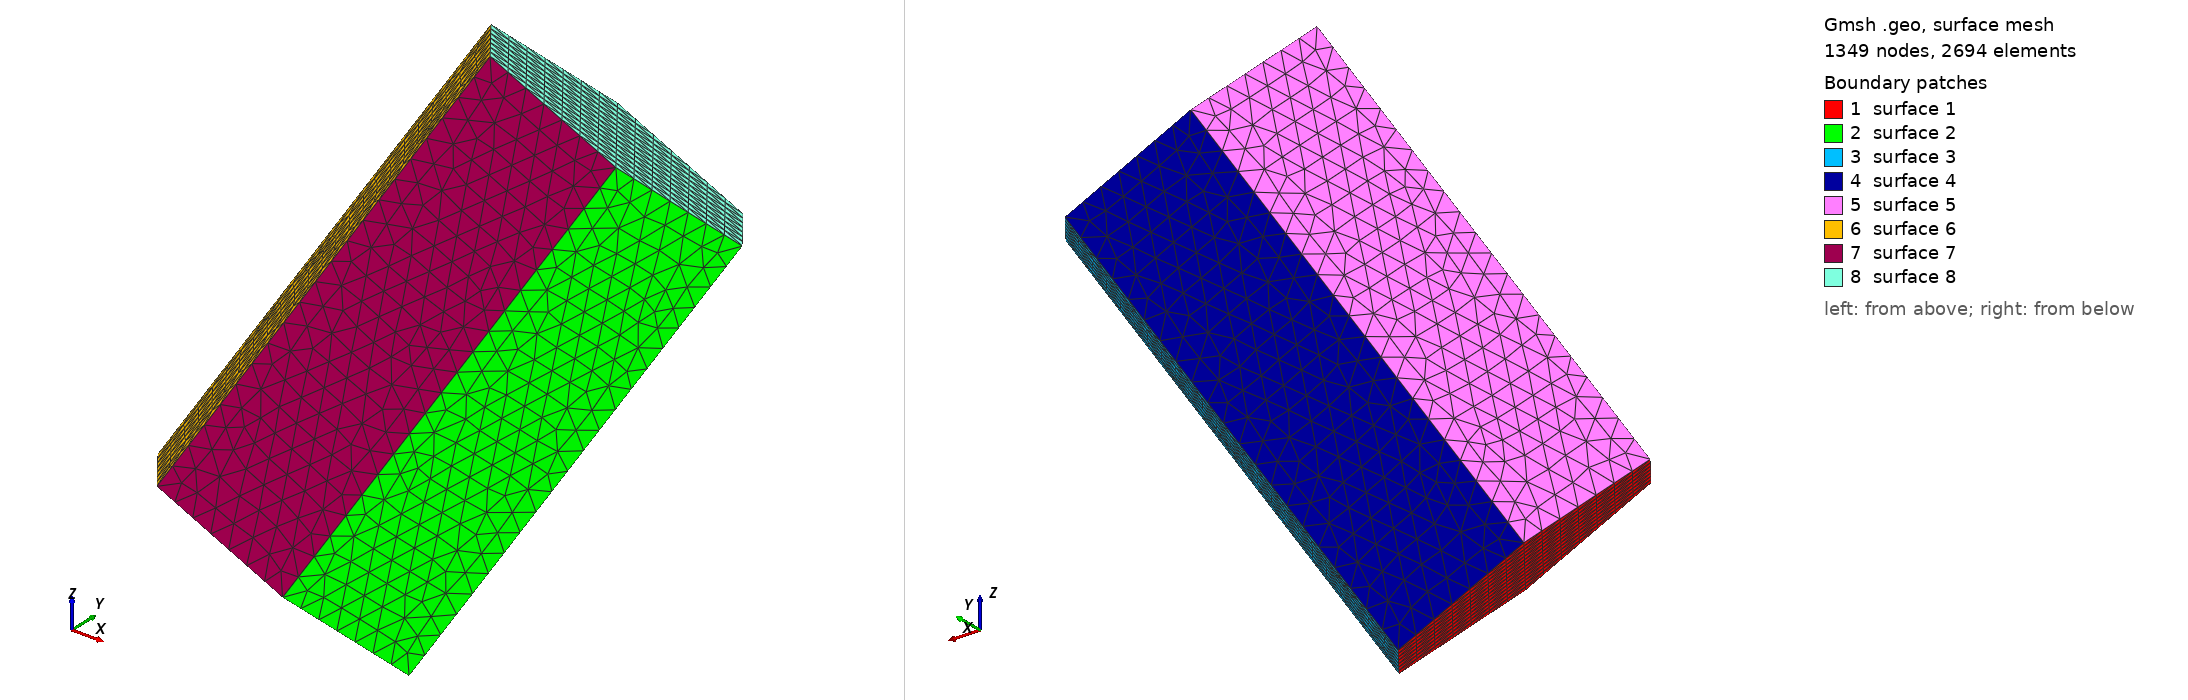

Gmsh geometry script, surface-meshed: 1349 nodes, 2694 surface elements. Boundary patches (legend numbers): 1 surface 1, 2 surface 2, 3 surface 3, 4 surface 4, 5 surface 5, 6 surface 6, 7 surface 7, 8 surface 8. Left view from above one corner, right view from below the opposite corner. The script declares no physical surfaces, so the legend lists its geometric surfaces. The drawing asked Gmsh for element sizes between 1% and 20% of the model's largest extent; the script's own settings can give other sizes.

=== hex6.geo (drawn) ===
e = 2.2590361445783133e-05;   // mesh element size

Point(1)= {4.210425*1.936/40*1e-3, -4.800591*1.936/40*1e-3, 16.17312*1.936/40*1e-3 + 0.1/5 * 1e-3, e};
Point(2)= {2.363343*1.936/40*1e-3, -2.375816*1.936/40*1e-3, 15.15052*1.936/40*1e-3 + 0.1/5 * 1e-3, e};
Point(3)= {3.527801*1.936/40*1e-3, -0.246669*1.936/40*1e-3, 13.04151*1.936/40*1e-3 + 0.1/5 * 1e-3, e};
Point(4)= {6.539361*1.936/40*1e-3, -0.5423192*1.936/40*1e-3, 11.95513*1.936/40*1e-3 + 0.1/5 * 1e-3, e};
Point(5)= {8.386454*1.936/40*1e-3, -2.967116*1.936/40*1e-3, 12.97775*1.936/40*1e-3 + 0.1/5 * 1e-3, e};
Point(6)= {7.221985*1.936/40*1e-3, -5.096241*1.936/40*1e-3, 15.08674*1.936/40*1e-3 + 0.1/5 * 1e-3, e};
Point(7)= {4.058014*1.936/40*1e-3, -10.57641*1.936/40*1e-3, 7.807281*1.936/40*1e-3 + 0.1/5 * 1e-3, e};
Point(8)= {5.222482*1.936/40*1e-3, -8.447258*1.936/40*1e-3, 5.698274*1.936/40*1e-3 + 0.1/5 * 1e-3, e};
Point(9)= {3.37539*1.936/40*1e-3, -6.022482*1.936/40*1e-3, 4.675674*1.936/40*1e-3 + 0.1/5 * 1e-3, e};
Point(10)= {0.3638369*1.936/40*1e-3, -5.726832*1.936/40*1e-3, 5.762057*1.936/40*1e-3 + 0.1/5 * 1e-3, e};
Point(11)= {-0.8006288*1.936/40*1e-3, -7.855958*1.936/40*1e-3, 7.87104*1.936/40*1e-3 + 0.1/5 * 1e-3, e};
Point(12)= {1.046456*1.936/40*1e-3, -10.28076*1.936/40*1e-3, 8.893664*1.936/40*1e-3 + 0.1/5 * 1e-3, e};

Line(1) = {7,8};
Line(2) = {8,9};
Line(3) = {9,10};
Line(4) = {10,11};
Line(5) = {11,12};
Line(6) = {12,7};
Line(7) = {1,12};
Line(8) = {2,11};
Line(9) = {3,10};
Line(10) = {4,9};
Line(11) = {5,8};
Line(12) = {6,7};
Line(13) = {1,6};
Line(14) = {6,5};
Line(15) = {5,4};
Line(16) = {4,3};
Line(17) = {3,2};
Line(18) = {2,1};

Line Loop(1) = {-1, -6, -5, -4, -3, -2};
Line Loop(2) = {1, -11, -14, 12};
Line Loop(3) = {2,-10,-15,11};
Line Loop(4) = {3,-9,-16,10};
Line Loop(5) = {4, -8, -17, 9};
Line Loop(6) = {5, -7, -18, 8};
Line Loop(7) = {6, -12, -13, 7};
Line Loop(8) = {13, 14, 15, 16, 17, 18};

Plane Surface(1) = {1};
Plane Surface(2) = {2};
Plane Surface(3) = {3};
Plane Surface(4) = {4};
Plane Surface(5) = {5};
Plane Surface(6) = {6};
Plane Surface(7) = {7};
Plane Surface(8) = {8};
